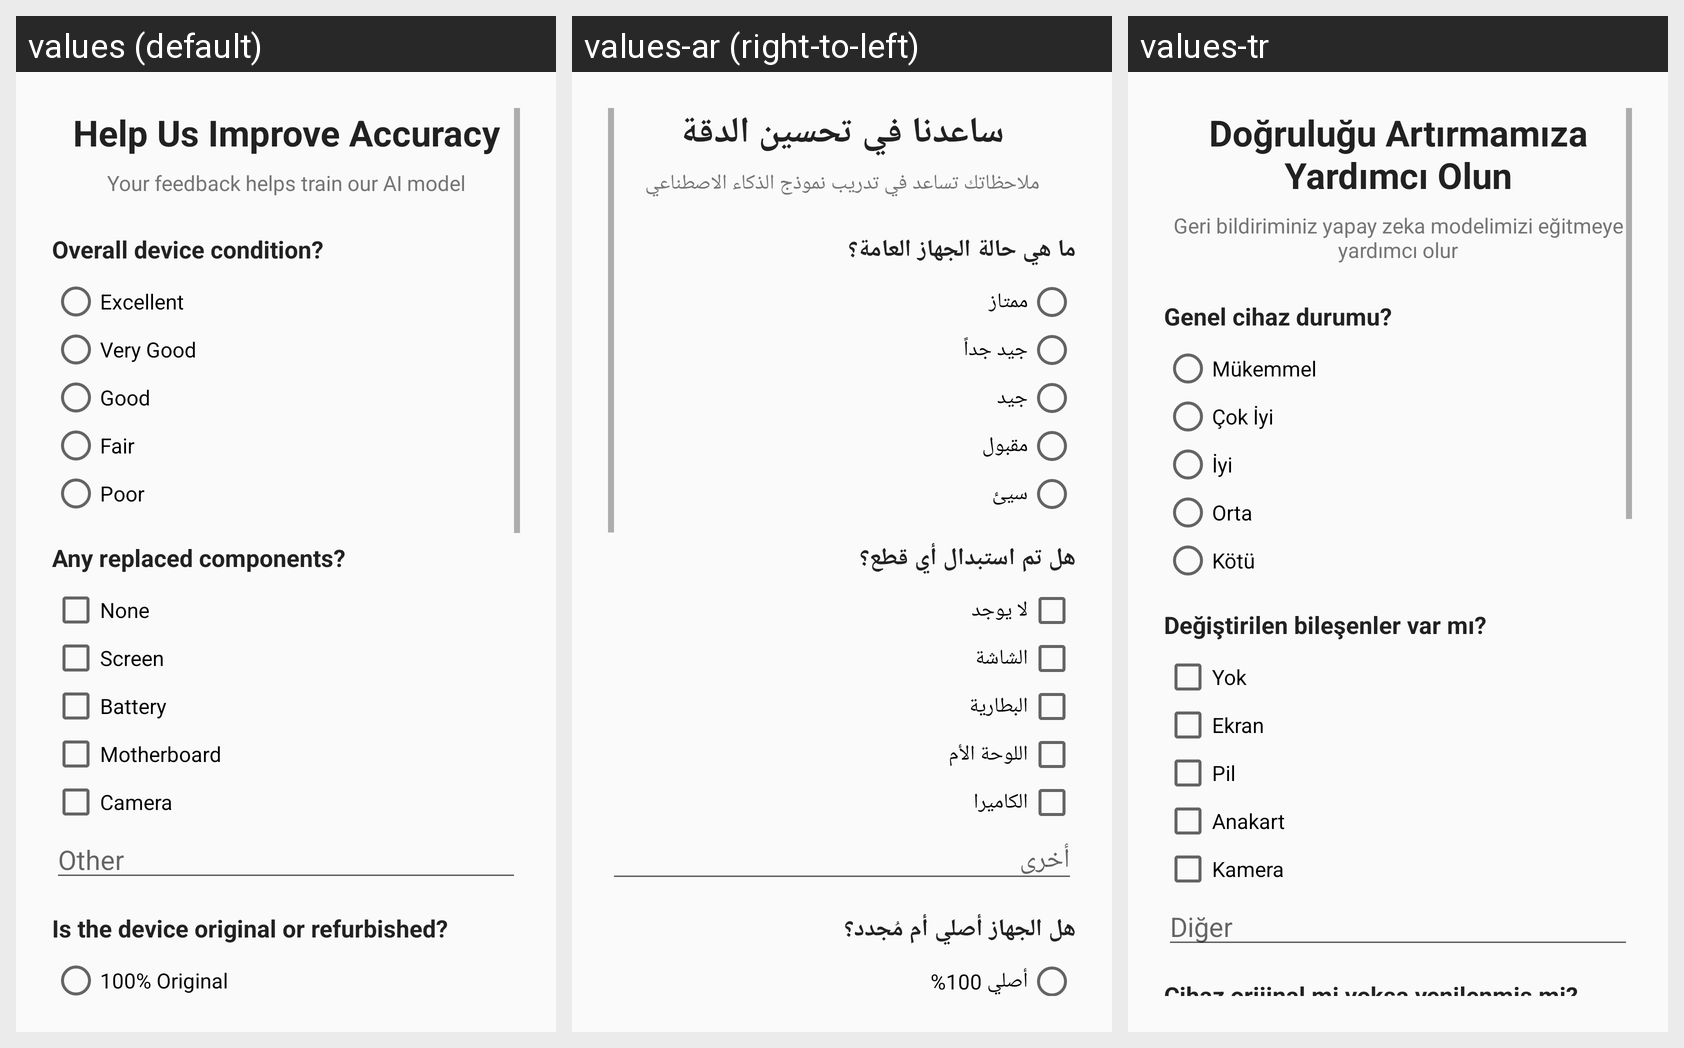

Locale-by-locale string values for the Android screen shown in this grid:
Android screen res/layout/dialog_survey.xml rendered under 3 locales, left to right: values (default), values-ar (right-to-left), values-tr. Device: Nexus 5 (rendered at 1080×1920; each locale shown at half size, 540×960, under a caption strip naming it); theme Theme.DiagnosticApp.
Strings drawn on this screen, with the default value and each locale's value (text and hints the layout hard-codes, and strings that could not be matched under every locale, appear in the picture but are not listed):

survey_title
  values: Help Us Improve Accuracy
  values-ar: ساعدنا في تحسين الدقة
  values-tr: Doğruluğu Artırmamıza Yardımcı Olun

survey_subtitle
  values: Your feedback helps train our AI model
  values-ar: ملاحظاتك تساعد في تدريب نموذج الذكاء الاصطناعي
  values-tr: Geri bildiriminiz yapay zeka modelimizi eğitmeye yardımcı olur

survey_q1
  values: Overall device condition?
  values-ar: ما هي حالة الجهاز العامة؟
  values-tr: Genel cihaz durumu?

survey_q1_excellent
  values: Excellent
  values-ar: ممتاز
  values-tr: Mükemmel

survey_q1_very_good
  values: Very Good
  values-ar: جيد جداً
  values-tr: Çok İyi

survey_q1_good
  values: Good
  values-ar: جيد
  values-tr: İyi

survey_q1_fair
  values: Fair
  values-ar: مقبول
  values-tr: Orta

survey_q1_poor
  values: Poor
  values-ar: سيئ
  values-tr: Kötü

survey_q2
  values: Any replaced components?
  values-ar: هل تم استبدال أي قطع؟
  values-tr: Değiştirilen bileşenler var mı?

survey_q2_none
  values: None
  values-ar: لا يوجد
  values-tr: Yok

survey_q2_screen
  values: Screen
  values-ar: الشاشة
  values-tr: Ekran

survey_q2_battery
  values: Battery
  values-ar: البطارية
  values-tr: Pil

survey_q2_motherboard
  values: Motherboard
  values-ar: اللوحة الأم
  values-tr: Anakart

survey_q2_camera
  values: Camera
  values-ar: الكاميرا
  values-tr: Kamera

survey_q2_other
  values: Other
  values-ar: أخرى
  values-tr: Diğer

survey_q3
  values: Is the device original or refurbished?
  values-ar: هل الجهاز أصلي أم مُجدد؟
  values-tr: Cihaz orijinal mi yoksa yenilenmiş mi?

survey_q5_none
  values: None
  values-ar: لا يوجد
  values-tr: Yok
